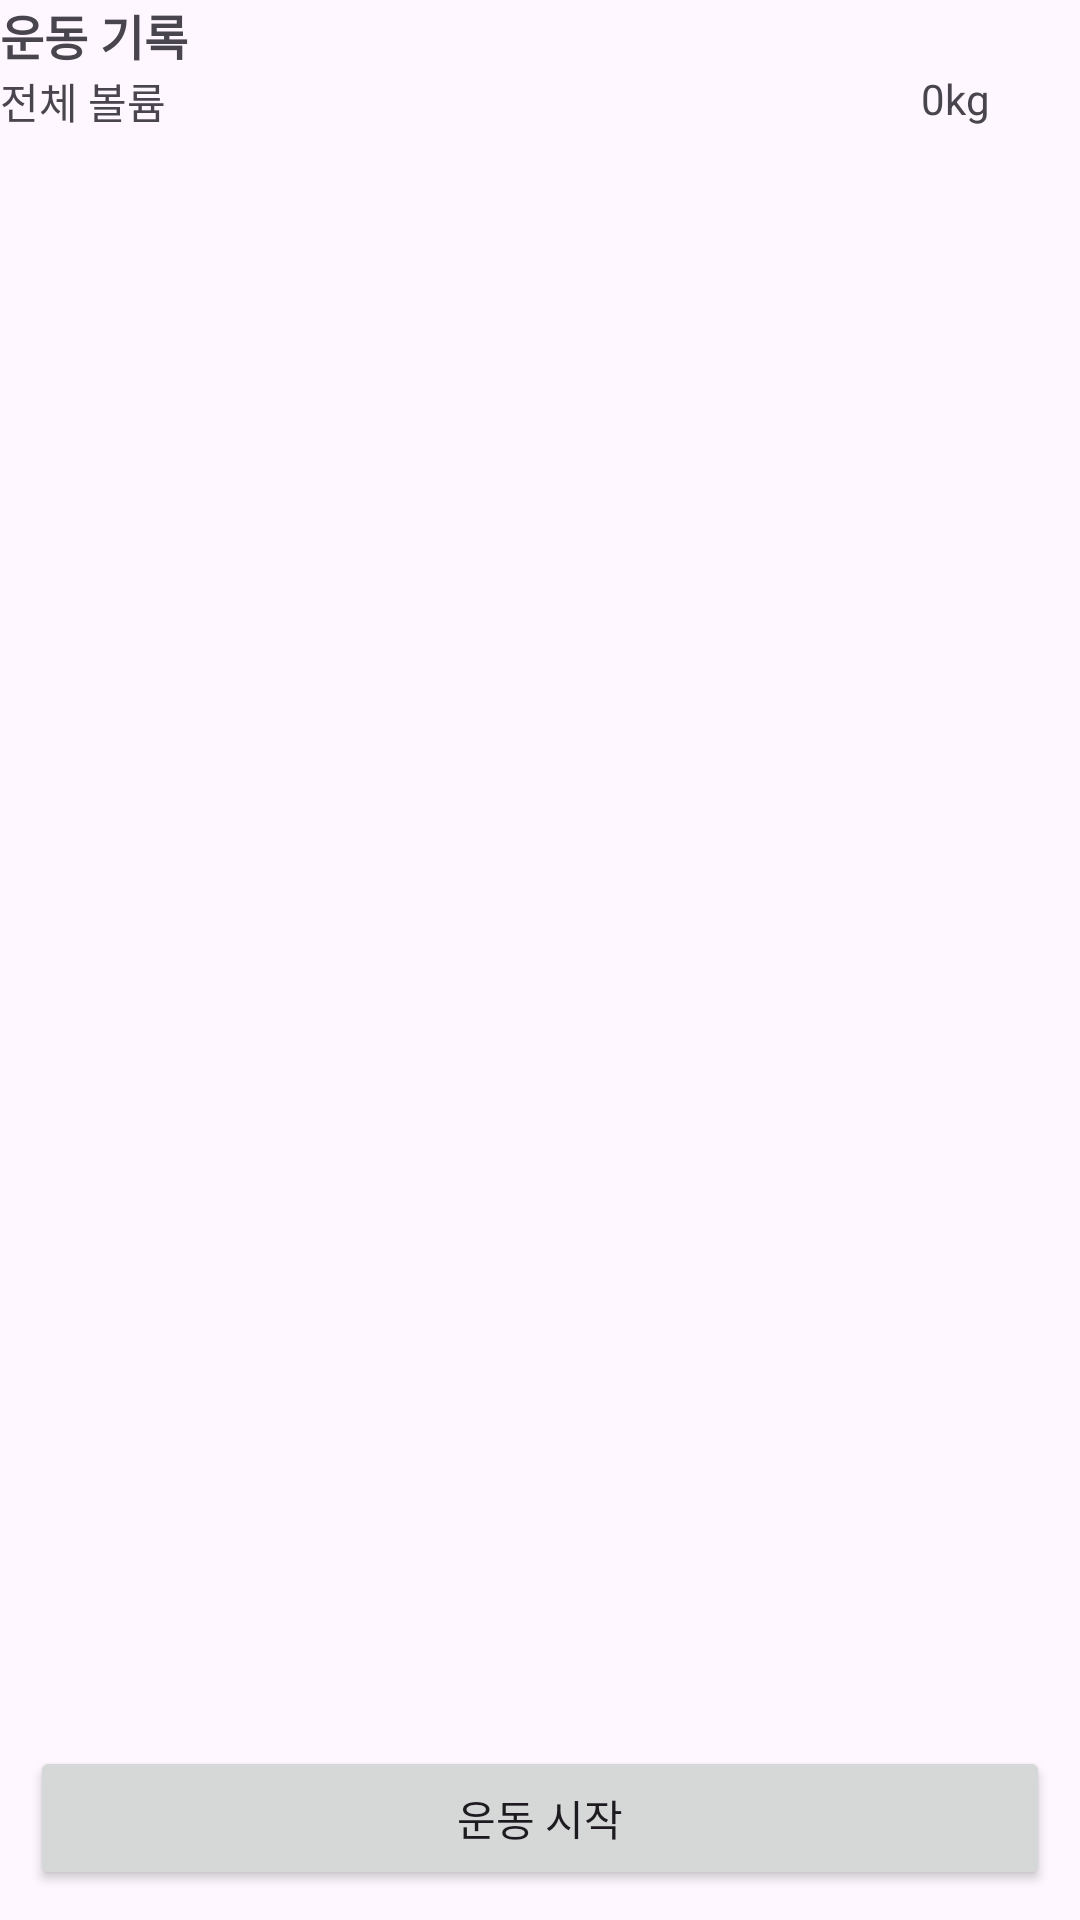

Produce the Android XML layout that renders to this screen, including the resource entries it uses.
<!-- AndroidManifest.xml: application theme Theme.MyHealthyBody -->
<!-- res/layout/activity_select_set.xml -->
<?xml version="1.0" encoding="utf-8"?>
<RelativeLayout xmlns:android="http://schemas.android.com/apk/res/android"
    xmlns:app="http://schemas.android.com/apk/res-auto"
    xmlns:tools="http://schemas.android.com/tools" android:layout_width="match_parent"
    android:layout_height="match_parent" tools:context=".diary.view.SelectSetActivity"
        android:layout_margin="5dp">
    <TextView android:layout_width="match_parent" android:layout_height="wrap_content"
        android:text="운동 기록" android:textSize="16sp" android:textStyle="bold" android:id="@+id/record_txt" />
    <RelativeLayout
            android:layout_width="match_parent"
            android:layout_height="wrap_content"
            android:layout_below="@id/record_txt">
        <TextView
                android:layout_width="wrap_content"
                android:layout_height="wrap_content"
                android:text="전체 볼륨" />
        <TextView
                android:layout_width="wrap_content"
                android:layout_height="wrap_content"
                android:layout_alignParentEnd="true"
                android:id="@+id/total_volume"
                android:layout_marginRight="30dp"
                android:text="0kg" />
    </RelativeLayout>

    <androidx.recyclerview.widget.RecyclerView android:layout_width="match_parent"
        android:layout_height="wrap_content" android:id="@+id/show_set_recycler"
        android:layout_below="@id/record_txt" android:layout_marginTop="20dp"
        android:layout_above="@id/set_complete_btn" />
    <Button android:layout_width="match_parent" android:layout_height="wrap_content"
        android:layout_margin="10dp" android:id="@+id/set_complete_btn"
        android:layout_alignParentBottom="true" android:text="운동 시작" />
</RelativeLayout>
<!-- resources referenced by this layout -->
<resources>
  <style name="Theme.MyHealthyBody" parent="Base.Theme.MyHealthyBody" />
  <style name="Base.Theme.MyHealthyBody" parent="Theme.Material3.DayNight.NoActionBar">
          
          <item name="colorPrimary">@color/default_color</item>
      </style>
  <color name="default_color">#FF0E64D2</color>
</resources>
